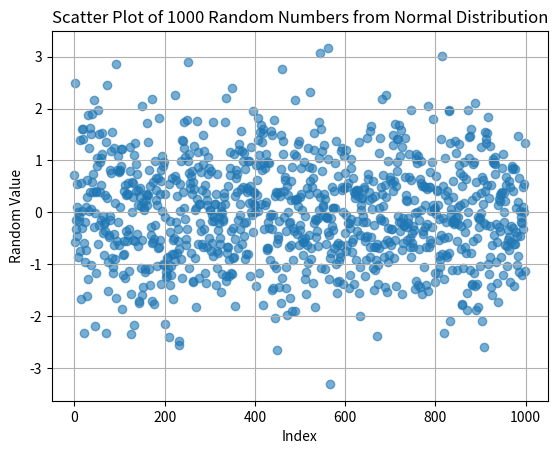

Recreate this plot in Python.
import numpy as np

import matplotlib.pyplot as plt

# Generate 1000 random numbers from a normal distribution
data = np.random.normal(loc=0, scale=1, size=1000)

# Create a scatter plot
plt.scatter(range(len(data)), data, alpha=0.6)
plt.title('Scatter Plot of 1000 Random Numbers from Normal Distribution')
plt.xlabel('Index')
plt.ylabel('Random Value')
plt.grid(True)
plt.show()